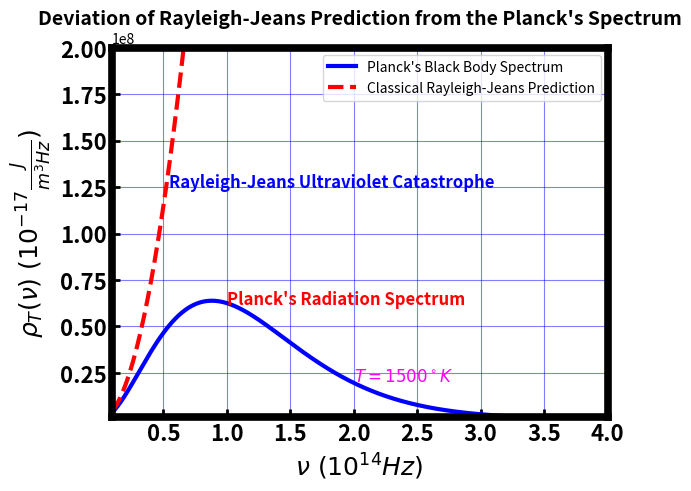

Generate this figure with matplotlib:
import numpy as np
import matplotlib.pyplot as plt

# Constants
h = 6.626e-34  # Planck's constant (J s)
c = 3.0e8       # Speed of light (m/s)
k = 1.38e-23    # Boltzmann's constant (J/K)
T = 1500        # Temperature in Kelvin

# Frequency range (in Hz)
nu = np.linspace(0.1e14, 4e14, 400)

# Planck's Law: Spectral radiance
B_nu = ( (2 * h * nu**3) / (c**2) ) / (np.exp((h * nu) / (k * T)) - 1)

# Classical Rayleigh-Jeans Law approximation
RJ_nu = (2 * nu**2 * k * T) / (c**2)


# Set up the figure and axis
fig, ax1 = plt.subplots()


for ax in ['top', 'bottom', 'left', 'right']:
    # ax1.spines[]
    ax1.spines[ax].set_linewidth(5.5)
    ax1.spines[ax].set_color('black')
#ax1.tick_params(width=6)
fig.set_dpi(120)

#plt.style.use('bmh')
ax1.tick_params(direction='in', length=6, width=2, colors='k',
               grid_color='b', grid_alpha=0.5)

fontsize = 16



for tick in ax1.xaxis.get_major_ticks():
    tick.label1.set_fontsize(fontsize)
    tick.label1.set_fontweight('bold')
for tick in ax1.yaxis.get_major_ticks():
    tick.label1.set_fontsize(fontsize)
    tick.label1.set_fontweight('bold')

# Plotting
#plt.figure(figsize=(8,5))
ax1.plot(nu / 1e14, B_nu * 1e17, label="Planck's Black Body Spectrum", color='blue', linewidth = 3)  # Scaled for visualization
ax1.plot(nu / 1e14, RJ_nu * 1e17, '--', label='Classical Rayleigh-Jeans Prediction', color='red', linewidth = 3)
ax1.set_title(r"Deviation of Rayleigh-Jeans Prediction from the Planck's Spectrum", fontsize = 14, fontweight = 'bold')
#%%
# Labels and annotations
plt.xlabel(r'$\nu \ (10^{14} Hz)$', fontsize = 18, fontweight = 'bold')
plt.ylabel(r'$\rho_T(\nu) \ (10^{-17} \frac{J}{m^3 Hz})$', fontsize = 18, fontweight = 'bold')
plt.text(2, 2.07e7, r'$T = 1500^\circ K$', fontsize=12, color='magenta', fontweight = 'bold')
plt.text(1, 6.2e7, r"Planck's Radiation Spectrum", fontsize=12, color='red', fontweight = 'bold')
plt.text(0.54, 1.25e8, r'Rayleigh-Jeans Ultraviolet Catastrophe', fontsize = 12, color = 'blue', fontweight = 'bold')
plt.xlim(0.091, 4)
plt.ylim(0.001e9, 0.2e9)

plt.legend()
plt.grid()

# Show plot
plt.show()
